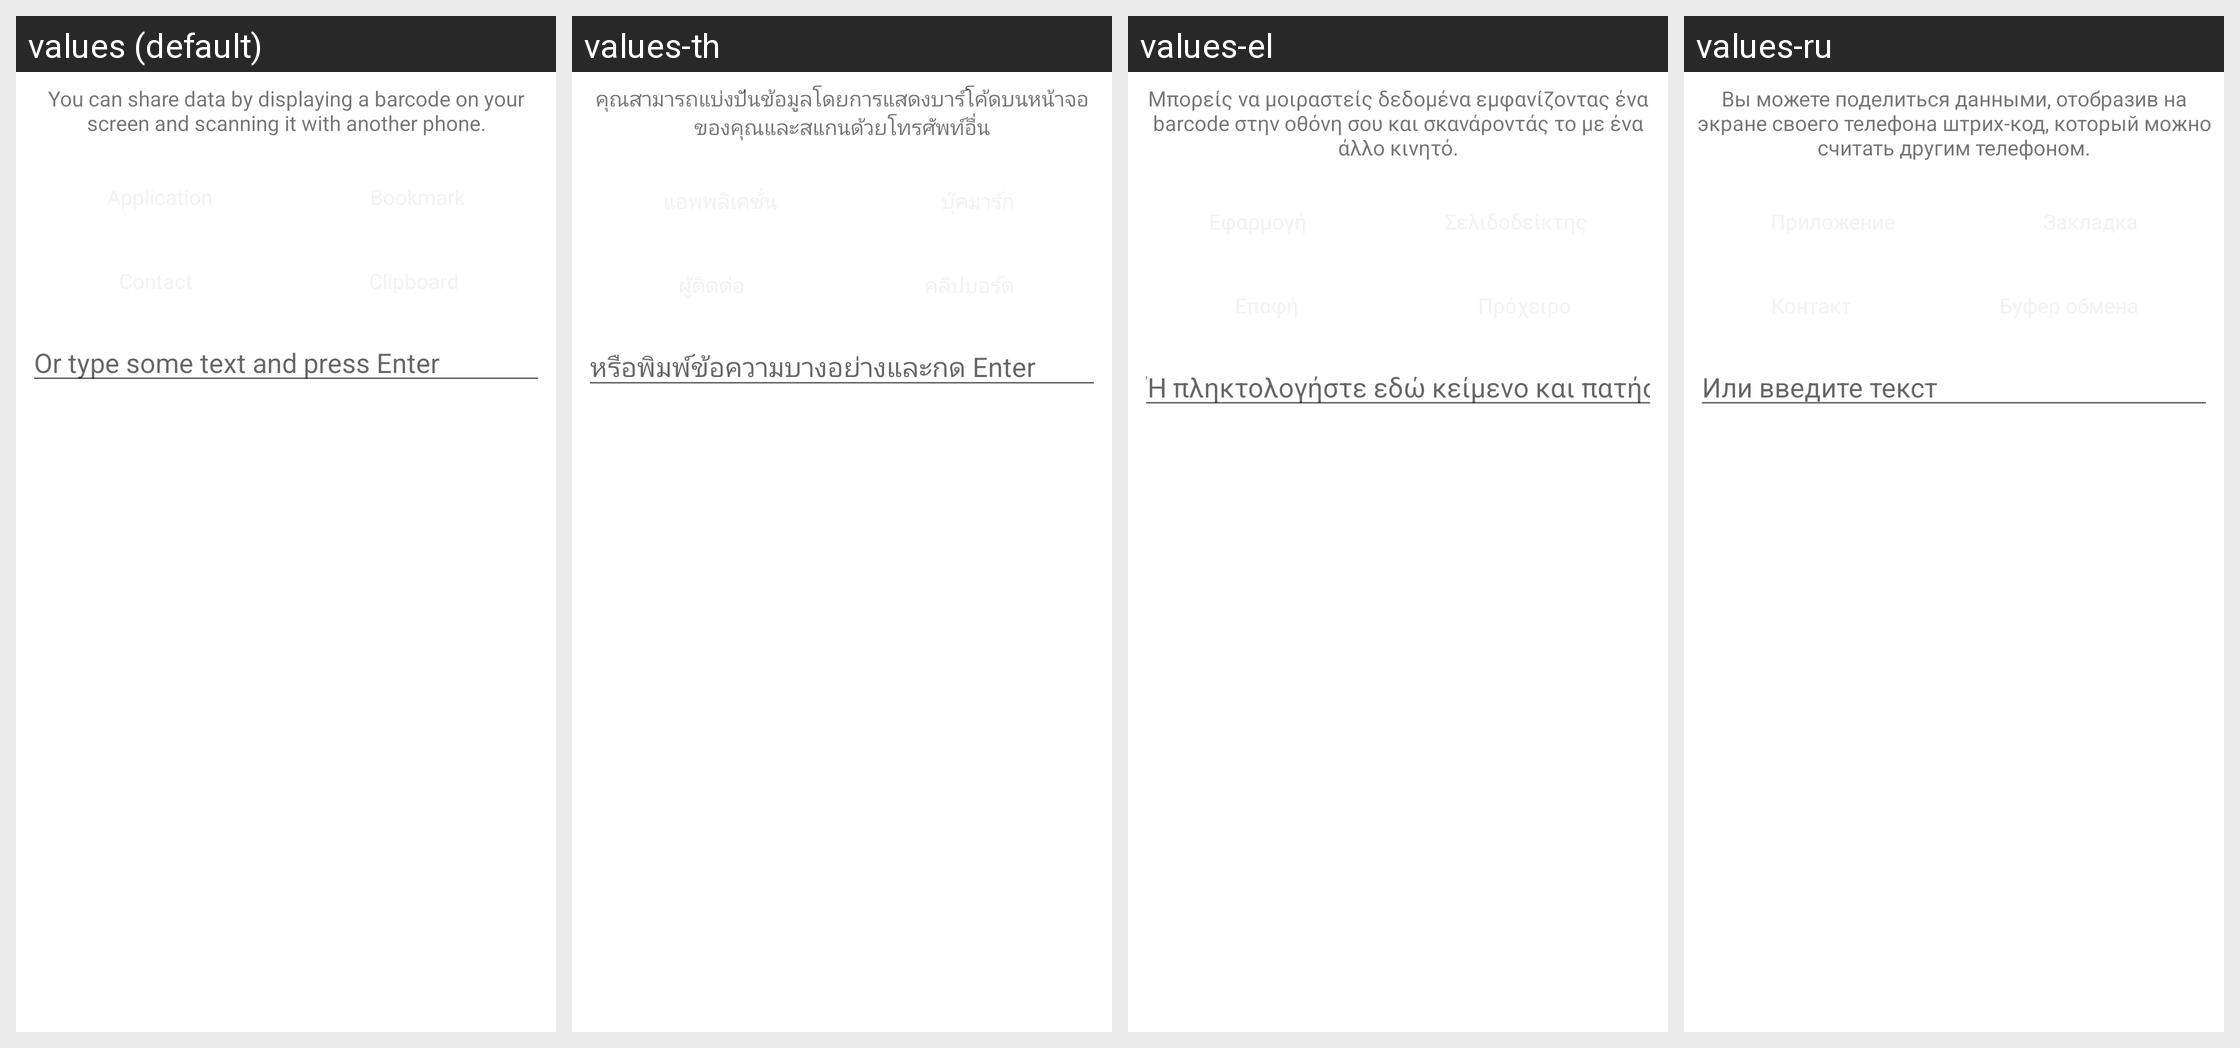

Here is an Android app screen in its default locale and in the app's own translations. Write out the translated-string differences for the strings that appear on this screen.
Android screen res/layout/share.xml rendered under 4 locales, left to right: values (default), values-th, values-el, values-ru. Device: Nexus 5 (rendered at 1080×1920; each locale shown at half size, 540×960, under a caption strip naming it); theme Theme.MaterialComponents.DayNight.NoActionBar.
Other locales in the repository, not shown: values-af, values-am, values-ar, values-az, values-be, values-bg, values-bn, values-bs, values-ca, values-cs, values-da, values-de, values-en-rGB, values-es, values-es-rES, values-es-rUS, values-et, values-eu, values-fa, values-fi, values-fr, values-fr-rCA, values-gl, values-gu, values-he, values-hi, values-hr, values-hu, values-hy, values-id, values-in, values-is, values-it, values-iw, values-ja, values-ka, values-kk, values-km, values-kn, values-ko, values-ky, values-lo, values-lt, values-lv, values-mk, values-ml, values-mn, values-mr, values-ms, values-my, values-nb, values-ne, values-nl, values-pa, values-pl, values-pt, values-pt-rBR, values-pt-rPT, values-ro, values-si, values-sk, values-sl, values-sq, values-sr, values-sv, values-sw, values-ta, values-te, values-tl, values-tr, values-uk, values-ur, values-uz, values-vi, values-zh-rCN, values-zh-rHK, values-zh-rTW, values-zu.
Strings drawn on this screen, with the default value and each locale's value (text and hints the layout hard-codes, and strings that could not be matched under every locale, appear in the picture but are not listed):

msg_share_explanation
  values: You can share data by displaying a barcode on your screen and scanning it with another phone.
  values-th: คุณสามารถแบ่งปันข้อมูลโดยการแสดงบาร์โค้ดบนหน้าจอของคุณและสแกนด้วยโทรศัพท์อื่น
  values-el: Μπορείς να μοιραστείς δεδομένα εμφανίζοντας ένα barcode στην οθόνη σου και σκανάροντάς το με ένα άλλο κινητό.
  values-ru: Вы можете поделиться данными, отобразив на экране своего телефона штрих-код, который можно считать другим телефоном.

msg_share_text
  values: Or type some text and press Enter
  values-th: หรือพิมพ์ข้อความบางอย่างและกด Enter
  values-el: Ή πληκτολογήστε εδώ κείμενο και πατήστε Enter
  values-ru: Или введите текст
